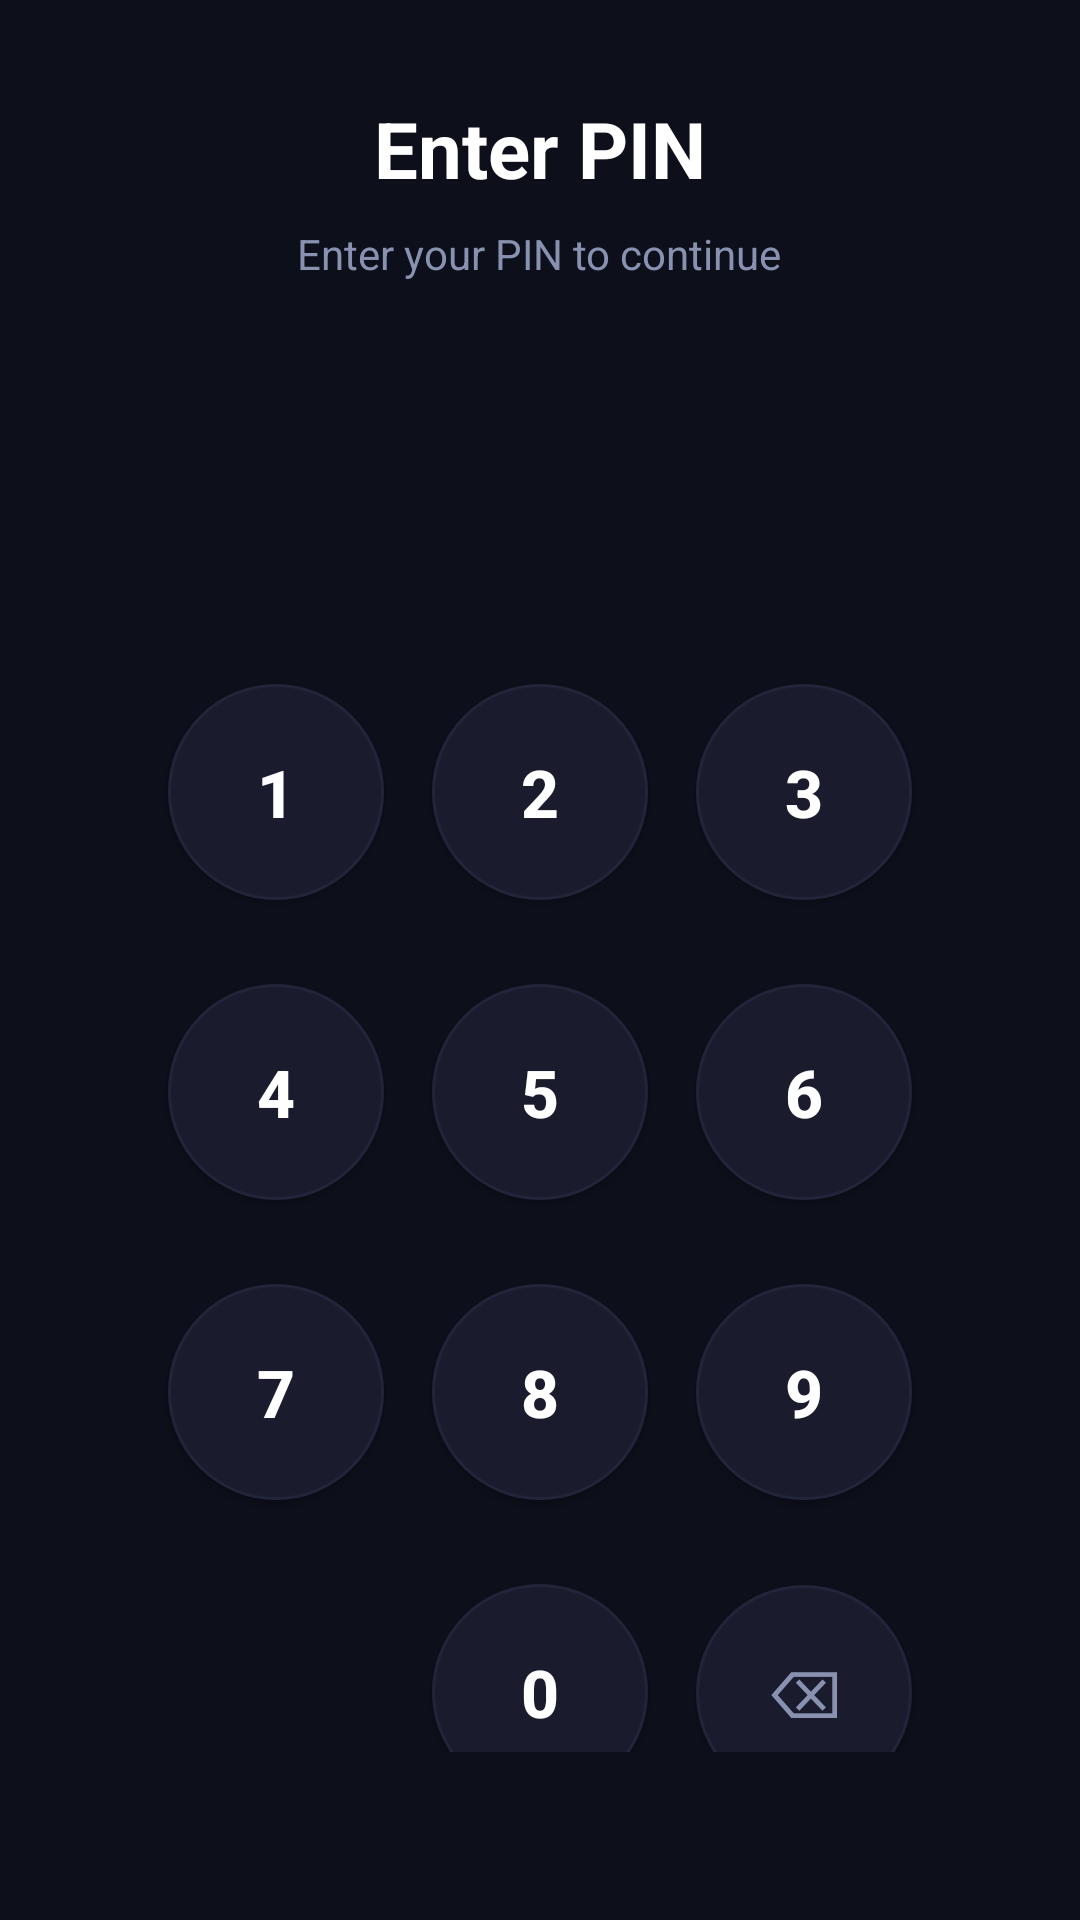

The Android layout XML behind this screen, and the referenced resources:
<!-- AndroidManifest.xml: application theme Theme.ApexPay -->
<!-- res/layout/activity_pin.xml -->
<?xml version="1.0" encoding="utf-8"?>
<LinearLayout xmlns:android="http://schemas.android.com/apk/res/android"
    android:layout_width="match_parent"
    android:layout_height="match_parent"
    android:orientation="vertical"
    android:gravity="center"
    android:background="@color/background"
    android:padding="32dp">

    <TextView
        android:id="@+id/tvPinTitle"
        android:layout_width="wrap_content"
        android:layout_height="wrap_content"
        android:text="Enter PIN"
        android:textSize="26sp"
        android:textStyle="bold"
        android:textColor="@color/text_primary"
        android:layout_marginBottom="8dp" />

    <TextView
        android:id="@+id/tvPinSubtitle"
        android:layout_width="wrap_content"
        android:layout_height="wrap_content"
        android:text="Enter your PIN to continue"
        android:textSize="14sp"
        android:textColor="@color/text_secondary"
        android:gravity="center"
        android:layout_marginBottom="40dp" />


    <LinearLayout
        android:layout_width="wrap_content"
        android:layout_height="wrap_content"
        android:orientation="horizontal"
        android:layout_marginBottom="48dp">

        <View android:id="@+id/dot1"
            android:layout_width="18dp" android:layout_height="18dp"
            android:layout_margin="10dp"
            android:background="@drawable/dot_empty" />
        <View android:id="@+id/dot2"
            android:layout_width="18dp" android:layout_height="18dp"
            android:layout_margin="10dp"
            android:background="@drawable/dot_empty" />
        <View android:id="@+id/dot3"
            android:layout_width="18dp" android:layout_height="18dp"
            android:layout_margin="10dp"
            android:background="@drawable/dot_empty" />
        <View android:id="@+id/dot4"
            android:layout_width="18dp" android:layout_height="18dp"
            android:layout_margin="10dp"
            android:background="@drawable/dot_empty" />

    </LinearLayout>


    <LinearLayout android:layout_width="wrap_content" android:layout_height="wrap_content"
        android:orientation="horizontal" android:layout_marginBottom="12dp">
        <Button android:id="@+id/btn1"
            android:layout_width="72dp" android:layout_height="72dp" android:layout_margin="8dp"
            android:text="1" android:textSize="22sp" android:textStyle="bold"
            android:textColor="@color/text_primary" android:background="@drawable/bg_pin_key" />
        <Button android:id="@+id/btn2"
            android:layout_width="72dp" android:layout_height="72dp" android:layout_margin="8dp"
            android:text="2" android:textSize="22sp" android:textStyle="bold"
            android:textColor="@color/text_primary" android:background="@drawable/bg_pin_key" />
        <Button android:id="@+id/btn3"
            android:layout_width="72dp" android:layout_height="72dp" android:layout_margin="8dp"
            android:text="3" android:textSize="22sp" android:textStyle="bold"
            android:textColor="@color/text_primary" android:background="@drawable/bg_pin_key" />
    </LinearLayout>


    <LinearLayout android:layout_width="wrap_content" android:layout_height="wrap_content"
        android:orientation="horizontal" android:layout_marginBottom="12dp">
        <Button android:id="@+id/btn4"
            android:layout_width="72dp" android:layout_height="72dp" android:layout_margin="8dp"
            android:text="4" android:textSize="22sp" android:textStyle="bold"
            android:textColor="@color/text_primary" android:background="@drawable/bg_pin_key" />
        <Button android:id="@+id/btn5"
            android:layout_width="72dp" android:layout_height="72dp" android:layout_margin="8dp"
            android:text="5" android:textSize="22sp" android:textStyle="bold"
            android:textColor="@color/text_primary" android:background="@drawable/bg_pin_key" />
        <Button android:id="@+id/btn6"
            android:layout_width="72dp" android:layout_height="72dp" android:layout_margin="8dp"
            android:text="6" android:textSize="22sp" android:textStyle="bold"
            android:textColor="@color/text_primary" android:background="@drawable/bg_pin_key" />
    </LinearLayout>


    <LinearLayout android:layout_width="wrap_content" android:layout_height="wrap_content"
        android:orientation="horizontal" android:layout_marginBottom="12dp">
        <Button android:id="@+id/btn7"
            android:layout_width="72dp" android:layout_height="72dp" android:layout_margin="8dp"
            android:text="7" android:textSize="22sp" android:textStyle="bold"
            android:textColor="@color/text_primary" android:background="@drawable/bg_pin_key" />
        <Button android:id="@+id/btn8"
            android:layout_width="72dp" android:layout_height="72dp" android:layout_margin="8dp"
            android:text="8" android:textSize="22sp" android:textStyle="bold"
            android:textColor="@color/text_primary" android:background="@drawable/bg_pin_key" />
        <Button android:id="@+id/btn9"
            android:layout_width="72dp" android:layout_height="72dp" android:layout_margin="8dp"
            android:text="9" android:textSize="22sp" android:textStyle="bold"
            android:textColor="@color/text_primary" android:background="@drawable/bg_pin_key" />
    </LinearLayout>


    <LinearLayout android:layout_width="wrap_content" android:layout_height="wrap_content"
        android:orientation="horizontal" android:layout_marginBottom="24dp">
        <View android:layout_width="72dp" android:layout_height="72dp" android:layout_margin="8dp" />
        <Button android:id="@+id/btn0"
            android:layout_width="72dp" android:layout_height="72dp" android:layout_margin="8dp"
            android:text="0" android:textSize="22sp" android:textStyle="bold"
            android:textColor="@color/text_primary" android:background="@drawable/bg_pin_key" />
        <Button android:id="@+id/btnDelete"
            android:layout_width="72dp" android:layout_height="72dp" android:layout_margin="8dp"
            android:text="⌫" android:textSize="22sp"
            android:textColor="@color/text_secondary" android:background="@drawable/bg_pin_key" />
    </LinearLayout>


    <TextView
        android:id="@+id/tvUsePassword"
        android:layout_width="wrap_content"
        android:layout_height="wrap_content"
        android:text="Use email &amp; password instead"
        android:textSize="13sp"
        android:textColor="@color/primary"
        android:padding="8dp" />

</LinearLayout>
<!-- resources referenced by this layout -->
<resources>
  <color name="background">#0D0F1A</color>
  <color name="primary">#6366F1</color>
  <color name="text_primary">#FFFFFF</color>
  <color name="text_secondary">#8892B0</color>
  <!-- drawable bg_pin_key (drawable) -->
  <?xml version="1.0" encoding="utf-8"?>
  <ripple xmlns:android="http://schemas.android.com/apk/res/android"
      android:color="#306366F1">
      <item>
          <shape android:shape="oval">
              <solid android:color="#1A1C2E" />
              <stroke android:width="1dp" android:color="#22253A" />
          </shape>
      </item>
  </ripple>
  <style name="Theme.ApexPay" parent="Base.Theme.ApexPay" />
  <style name="Base.Theme.ApexPay" parent="Theme.Material3.DayNight.NoActionBar">
          <item name="colorPrimary">#6366F1</item>
          <item name="colorPrimaryVariant">#4F52CC</item>
          <item name="colorOnPrimary">#FFFFFF</item>
          <item name="colorSurface">#131523</item>
          <item name="colorOnSurface">#FFFFFF</item>
          <item name="android:colorBackground">#0D0F1A</item>
          <item name="android:windowBackground">#0D0F1A</item>
          <item name="android:statusBarColor">#0D0F1A</item>
          <item name="android:navigationBarColor">#0D0F1A</item>
          <item name="colorError">#FF5252</item>
      </style>
</resources>
